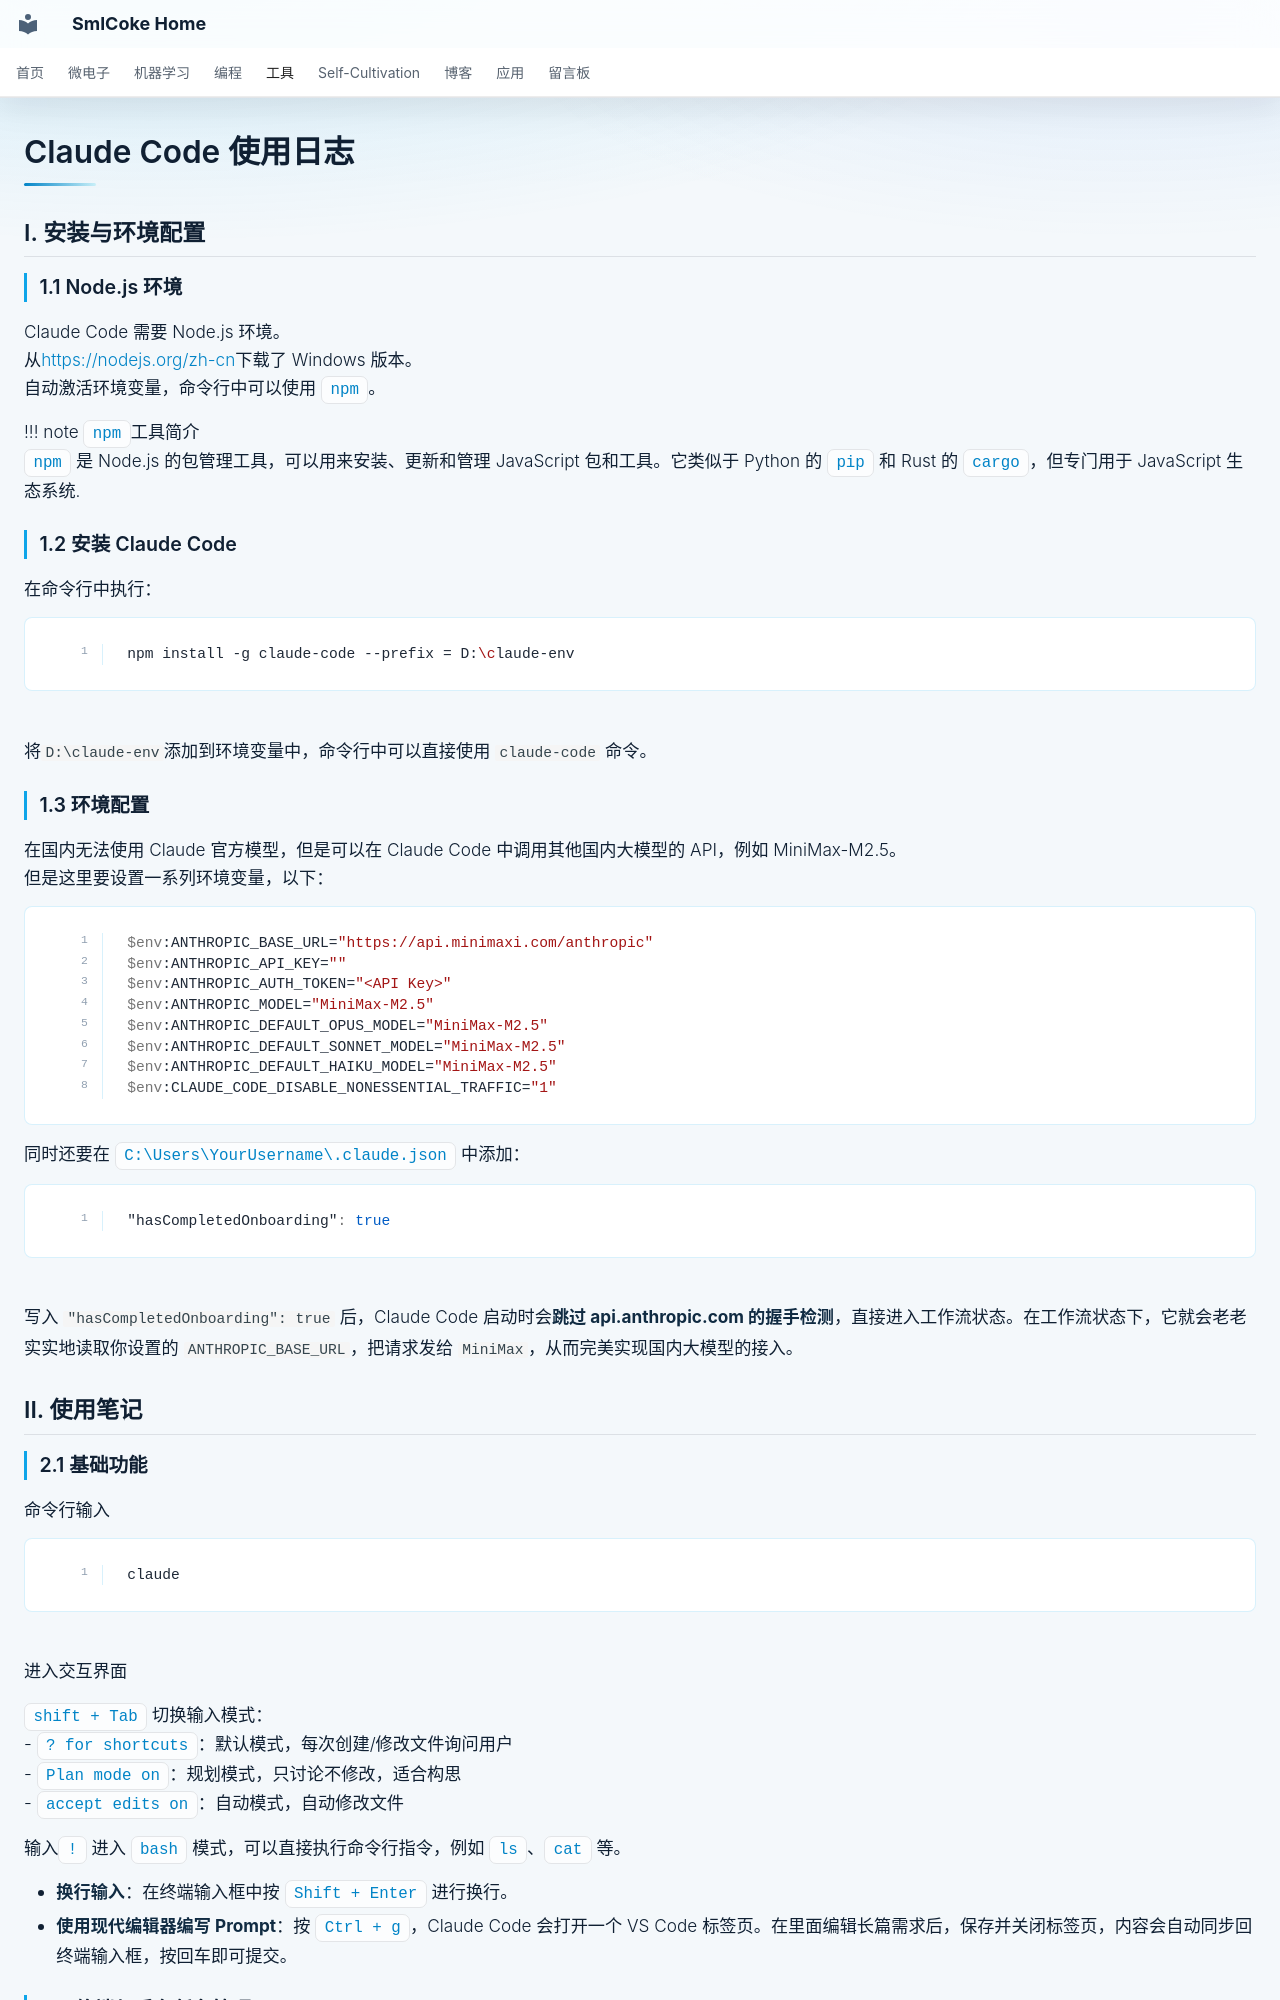

repository: SmlCoke/smlcoke-web · page: tools/ai/claude-code/index.html · generator: mkdocs

# Claude Code 使用日志

## I. 安装与环境配置

### 1.1 Node.js 环境
Claude Code 需要 Node.js 环境。
从[https://nodejs.org/zh-cn](https://nodejs.org/zh-cn)下载了 Windows 版本。
自动激活环境变量，命令行中可以使用 `npm`。

!!! note `npm`工具简介
    `npm` 是 Node.js 的包管理工具，可以用来安装、更新和管理 JavaScript 包和工具。它类似于 Python 的 `pip` 和 Rust 的 `cargo`，但专门用于 JavaScript 生态系统.

### 1.2 安装 Claude Code
在命令行中执行：
```bash
npm install -g claude-code --prefix = D:\claude-env
```
将`D:\claude-env`添加到环境变量中，命令行中可以直接使用 `claude-code` 命令。

### 1.3 环境配置
在国内无法使用 Claude 官方模型，但是可以在 Claude Code 中调用其他国内大模型的 API，例如 MiniMax-M2.5。
但是这里要设置一系列环境变量，以下：
```bash
$env:ANTHROPIC_BASE_URL="https://api.minimaxi.com/anthropic"
$env:ANTHROPIC_API_KEY=""
$env:ANTHROPIC_AUTH_TOKEN="<API Key>"
$env:ANTHROPIC_MODEL="MiniMax-M2.5"
$env:ANTHROPIC_DEFAULT_OPUS_MODEL="MiniMax-M2.5"
$env:ANTHROPIC_DEFAULT_SONNET_MODEL="MiniMax-M2.5"
$env:ANTHROPIC_DEFAULT_HAIKU_MODEL="MiniMax-M2.5"
$env:CLAUDE_CODE_DISABLE_NONESSENTIAL_TRAFFIC="1"
```

同时还要在 `C:\Users\YourUsername\.claude.json` 中添加：
```json
"hasCompletedOnboarding": true
```
写入 `"hasCompletedOnboarding": true` 后，Claude Code 启动时会**跳过 api.anthropic.com 的握手检测**，直接进入工作流状态。在工作流状态下，它就会老老实实地读取你设置的 `ANTHROPIC_BASE_URL`，把请求发给 `MiniMax`，从而完美实现国内大模型的接入。


## II. 使用笔记

### 2.1 基础功能

命令行输入
```bash
claude
``` 
进入交互界面

`shift + Tab` 切换输入模式：
- `? for shortcuts`：默认模式，每次创建/修改文件询问用户
- `Plan mode on`：规划模式，只讨论不修改，适合构思
- `accept edits on`：自动模式，自动修改文件

输入`!` 进入 `bash` 模式，可以直接执行命令行指令，例如 `ls`、`cat` 等。

* **换行输入**：在终端输入框中按 `Shift + Enter` 进行换行。
* **使用现代编辑器编写 Prompt**：按 `Ctrl + g`，Claude Code 会打开一个 VS Code 标签页。在里面编辑长篇需求后，保存并关闭标签页，内容会自动同步回终端输入框，按回车即可提交。
